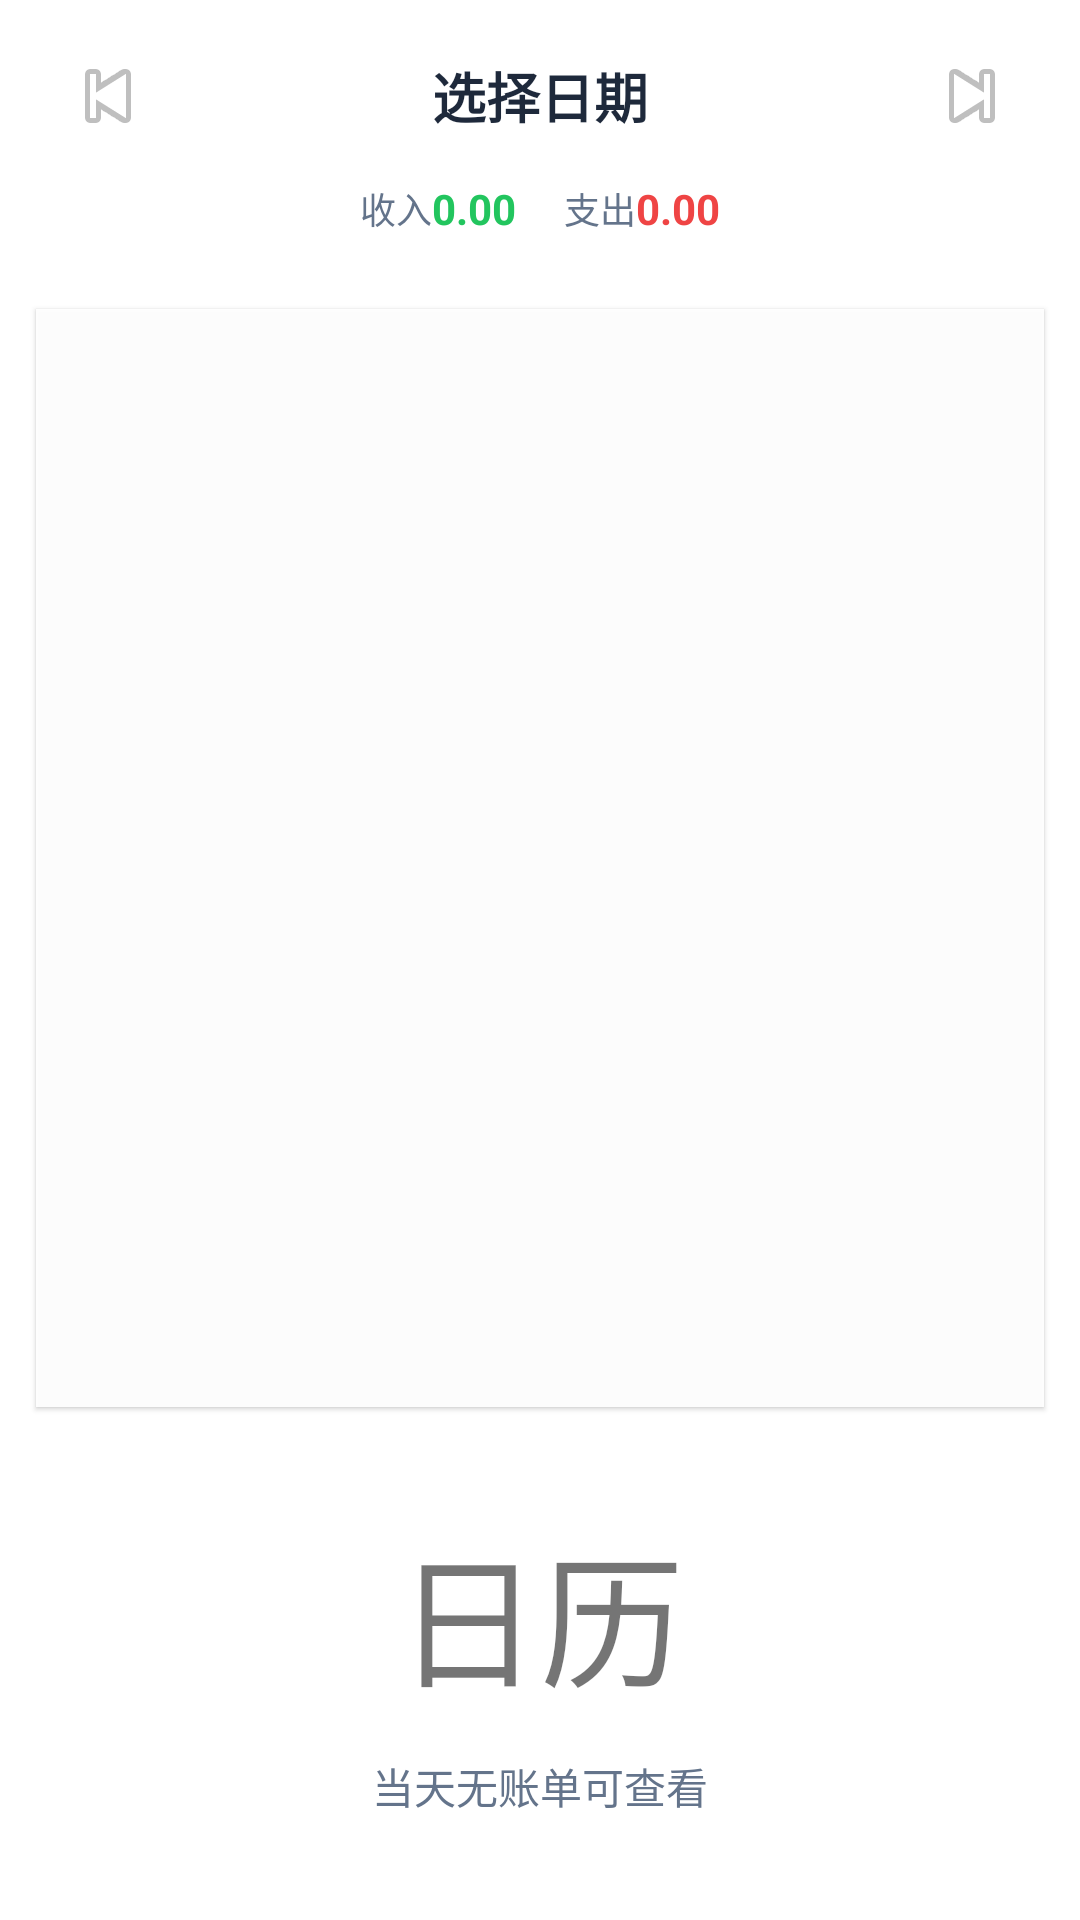

Here is an Android app screen rendered from its layout file. Give the layout XML and the strings, colors and styles it references.
<!-- AndroidManifest.xml: application theme Theme.MyApplication -->
<!-- res/layout/fragment_calendar.xml -->
<?xml version="1.0" encoding="utf-8"?>
<LinearLayout xmlns:android="http://schemas.android.com/apk/res/android"
    xmlns:app="http://schemas.android.com/apk/res-auto"
    android:layout_width="match_parent"
    android:layout_height="match_parent"
    android:orientation="vertical"
    android:animateLayoutChanges="true">

    <LinearLayout
        android:layout_width="match_parent"
        android:layout_height="wrap_content"
        android:orientation="vertical"
        android:background="@color/card_semi_bg"
        android:paddingHorizontal="16dp"
        android:paddingTop="12dp"
        android:paddingBottom="14dp">

        <LinearLayout
            android:layout_width="match_parent"
            android:layout_height="wrap_content"
            android:gravity="center_vertical"
            android:orientation="horizontal">

            <ImageButton
                android:id="@+id/btn_prev_month"
                android:layout_width="40dp"
                android:layout_height="40dp"
                android:src="@android:drawable/ic_media_previous"
                android:background="?attr/selectableItemBackgroundBorderless"
                android:contentDescription="@string/cal_prev_month" />

            <TextView
                android:id="@+id/tv_month_year"
                android:layout_width="0dp"
                android:layout_height="wrap_content"
                android:layout_weight="1"
                android:text="@string/cal_selected_date"
                android:textAlignment="center"
                android:textColor="@color/ink"
                android:textSize="18sp"
                android:textStyle="bold" />

            <ImageButton
                android:id="@+id/btn_next_month"
                android:layout_width="40dp"
                android:layout_height="40dp"
                android:src="@android:drawable/ic_media_next"
                android:background="?attr/selectableItemBackgroundBorderless"
                android:contentDescription="@string/cal_next_month" />
        </LinearLayout>

        <LinearLayout
            android:layout_width="match_parent"
            android:layout_height="wrap_content"
            android:layout_marginTop="8dp"
            android:gravity="center"
            android:orientation="horizontal">

            <TextView
                android:layout_width="wrap_content"
                android:layout_height="wrap_content"
                android:text="@string/cal_income"
                android:textColor="@color/muted"
                android:textSize="12sp" />

            <TextView
                android:id="@+id/tv_cal_income"
                android:layout_width="wrap_content"
                android:layout_height="wrap_content"
                android:text="@string/add_bill_amount_hint"
                android:textColor="@color/income"
                android:textSize="14sp"
                android:textStyle="bold" />

            <View
                android:layout_width="16dp"
                android:layout_height="0dp" />

            <TextView
                android:layout_width="wrap_content"
                android:layout_height="wrap_content"
                android:text="@string/cal_expense"
                android:textColor="@color/muted"
                android:textSize="12sp" />

            <TextView
                android:id="@+id/tv_cal_expense"
                android:layout_width="wrap_content"
                android:layout_height="wrap_content"
                android:text="@string/add_bill_amount_hint"
                android:textColor="@color/expense"
                android:textSize="14sp"
                android:textStyle="bold" />
        </LinearLayout>
    </LinearLayout>

    <androidx.core.widget.NestedScrollView
        android:layout_width="match_parent"
        android:layout_height="0dp"
        android:layout_weight="1"
        android:fillViewport="true"
        android:overScrollMode="never"
        android:scrollbars="none">

        <LinearLayout
            android:layout_width="match_parent"
            android:layout_height="wrap_content"
            android:orientation="vertical"
            android:animateLayoutChanges="true">

            <LinearLayout
                android:layout_width="match_parent"
                android:layout_height="wrap_content"
                android:layout_marginHorizontal="12dp"
                android:layout_marginTop="10dp"
                android:background="@color/cal_card_bg"
        android:elevation="1dp"
        android:orientation="vertical"
        android:padding="8dp"
        android:clipToOutline="true"
        android:outlineProvider="background"
        android:animateLayoutChanges="true">

        <FrameLayout
            android:layout_width="match_parent"
            android:layout_height="350dp">

            <androidx.cardview.widget.CardView
                android:layout_width="match_parent"
                android:layout_height="match_parent"
                app:cardCornerRadius="12dp"
                app:cardElevation="0dp"
                app:cardBackgroundColor="@android:color/transparent">

                <ImageView
                    android:id="@+id/iv_calendar_bg"
                    android:layout_width="match_parent"
                    android:layout_height="match_parent"
                    android:scaleType="centerCrop"
                    android:visibility="gone" />
            </androidx.cardview.widget.CardView>

            <LinearLayout
                android:id="@+id/calendar_grid"
                android:layout_width="match_parent"
                android:layout_height="match_parent"
                android:orientation="vertical" />
        </FrameLayout>
    </LinearLayout>

    <LinearLayout
        android:id="@+id/selected_day_bar"
        android:layout_width="match_parent"
        android:layout_height="wrap_content"
        android:layout_marginHorizontal="12dp"
        android:layout_marginTop="12dp"
        android:gravity="center_vertical"
        android:orientation="horizontal"
        android:visibility="gone"
        android:animateLayoutChanges="true">

        <TextView
            android:id="@+id/tv_selected_date"
            android:layout_width="0dp"
            android:layout_height="wrap_content"
            android:layout_weight="1"
            android:text="@string/cal_selected_date"
            android:textColor="@color/ink"
            android:textSize="15sp"
            android:textStyle="bold" />

        <TextView
            android:id="@+id/tv_selected_income"
            android:layout_width="wrap_content"
            android:layout_height="wrap_content"
            android:text="@string/add_bill_amount_hint"
            android:textColor="@color/income"
            android:textSize="13sp"
            android:textStyle="bold"
            android:layout_marginEnd="12dp" />

        <TextView
            android:id="@+id/tv_selected_expense"
            android:layout_width="wrap_content"
            android:layout_height="wrap_content"
            android:text="@string/add_bill_amount_hint"
            android:textColor="@color/expense"
            android:textSize="13sp"
            android:textStyle="bold" />
    </LinearLayout>

    <androidx.recyclerview.widget.RecyclerView
        android:id="@+id/rv_day_bills"
        android:layout_width="match_parent"
        android:layout_height="wrap_content"
        android:layout_marginHorizontal="12dp"
        android:layout_marginTop="8dp"
        android:clipToPadding="false"
        android:nestedScrollingEnabled="false"
        android:overScrollMode="never"
        android:paddingBottom="80dp"
        android:visibility="gone" />

    <LinearLayout
        android:id="@+id/empty_hint"
        android:layout_width="match_parent"
        android:layout_height="0dp"
        android:layout_weight="1"
        android:minHeight="160dp"
        android:gravity="center"
        android:orientation="vertical"
        android:visibility="visible">

        <TextView
            android:layout_width="wrap_content"
            android:layout_height="wrap_content"
            android:text="@string/cal_calendar"
            android:textSize="48sp" />

        <TextView
            android:layout_width="wrap_content"
            android:layout_height="wrap_content"
            android:layout_marginTop="12dp"
            android:text="@string/cal_empty_hint"
            android:textColor="@color/muted"
            android:textSize="14sp" />
    </LinearLayout>

        </LinearLayout>
    </androidx.core.widget.NestedScrollView>

</LinearLayout>
<!-- resources referenced by this layout -->
<resources>
  <color name="cal_card_bg">#F0FFFFFF</color>
  <color name="card_semi_bg">#BFFFFFFF</color>
  <color name="expense">#ef4444</color>
  <color name="income">#22c55e</color>
  <color name="ink">#1e293b</color>
  <color name="muted">#64748b</color>
  <string name="add_bill_amount_hint">0.00</string>
  <string name="cal_calendar">日历</string>
  <string name="cal_empty_hint">当天无账单可查看</string>
  <string name="cal_expense">支出</string>
  <string name="cal_income">收入</string>
  <string name="cal_next_month">下一月</string>
  <string name="cal_prev_month">上一月</string>
  <string name="cal_selected_date">选择日期</string>
  <style name="Theme.MyApplication" parent="Theme.MaterialComponents.DayNight.NoActionBar">
          <item name="colorPrimary">@color/primary</item>
          <item name="colorPrimaryVariant">@color/primary_dark</item>
          <item name="colorOnPrimary">@color/text_white</item>
          <item name="colorSecondary">@color/teal_200</item>
          <item name="colorSecondaryVariant">@color/teal_700</item>
          <item name="colorOnSecondary">@color/black</item>
          <item name="android:statusBarColor">?attr/colorPrimaryVariant</item>
          <item name="android:navigationBarColor">@color/surface</item>
      </style>
  <color name="primary">#0d9488</color>
  <color name="primary_dark">#0f766e</color>
  <color name="text_white">#FFFFFFFF</color>
  <color name="teal_200">#FF03DAC5</color>
  <color name="teal_700">#FF018786</color>
  <color name="black">#FF000000</color>
  <color name="surface">#ffffff</color>
</resources>
